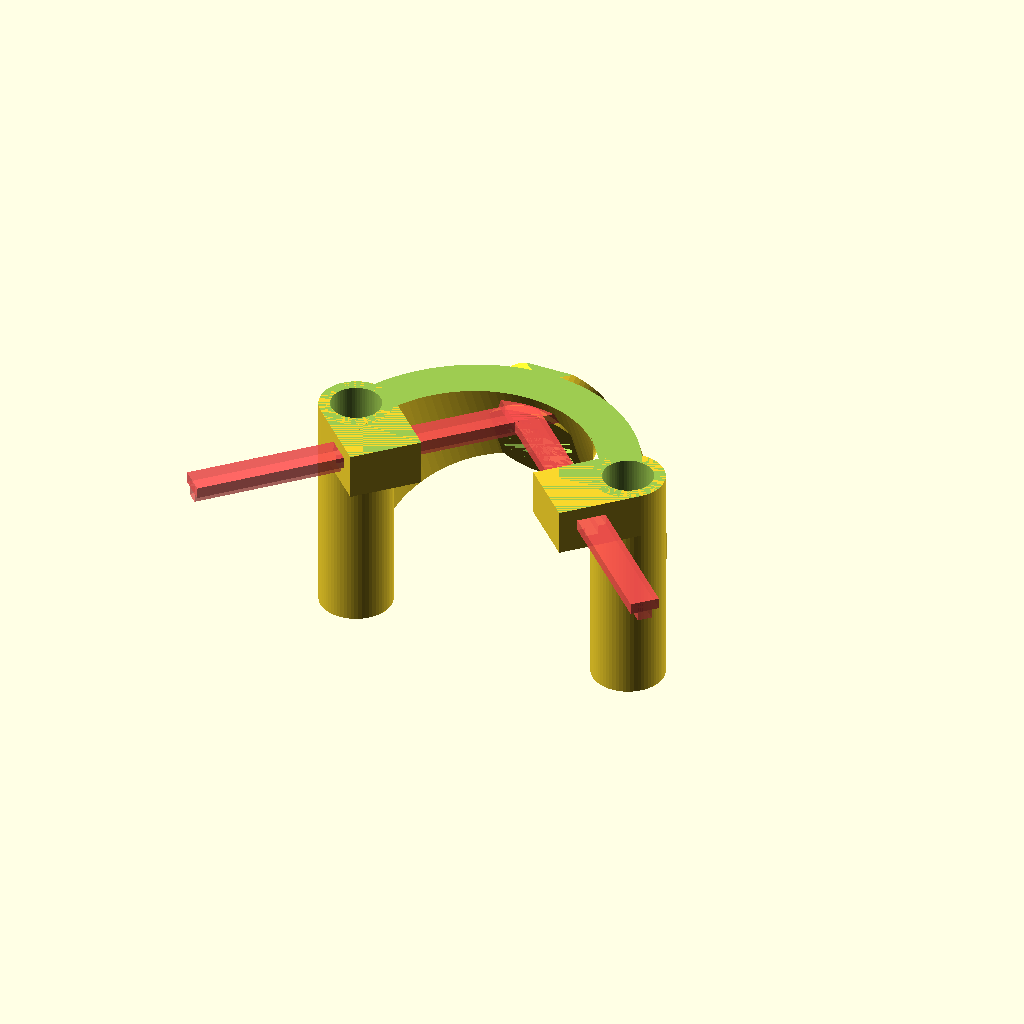
Cell 1: the model at its default parameters.
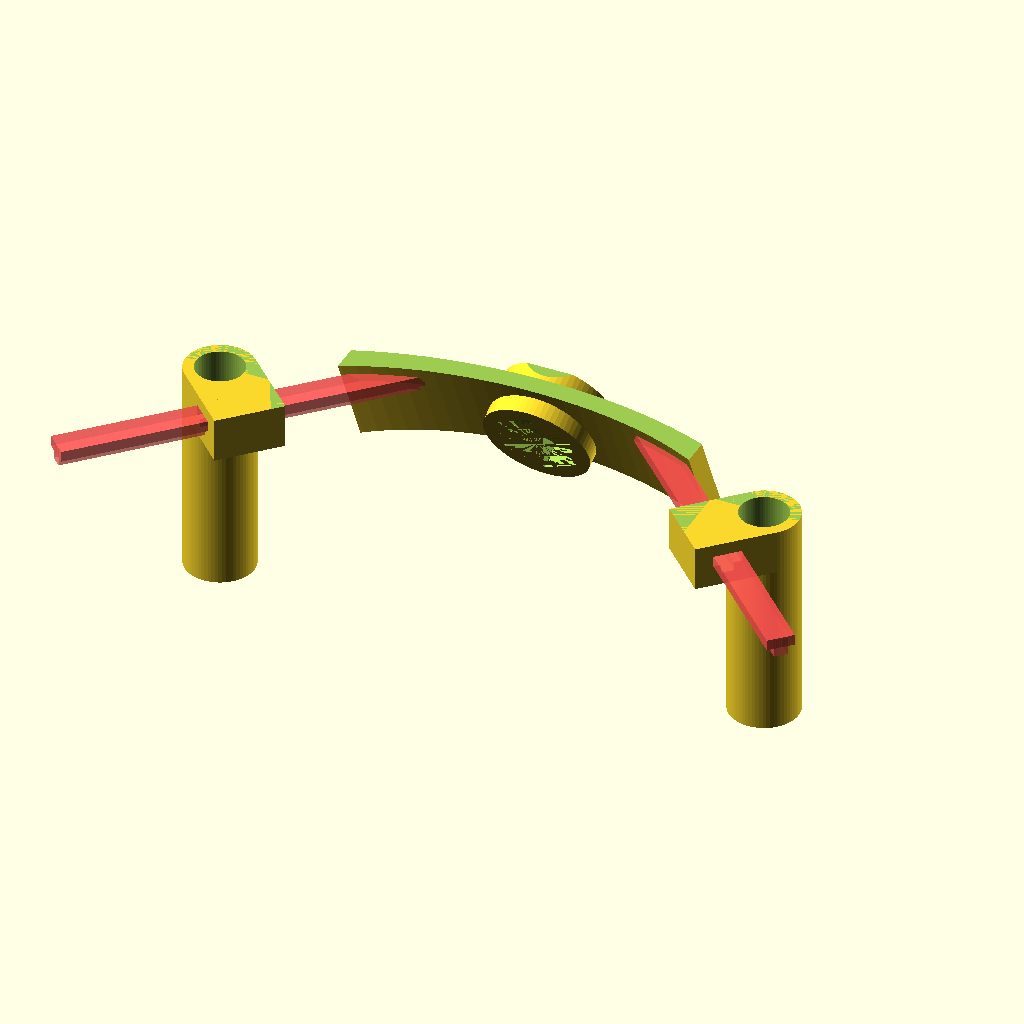
Cell 2: so_sep = 62 (everything else at default).
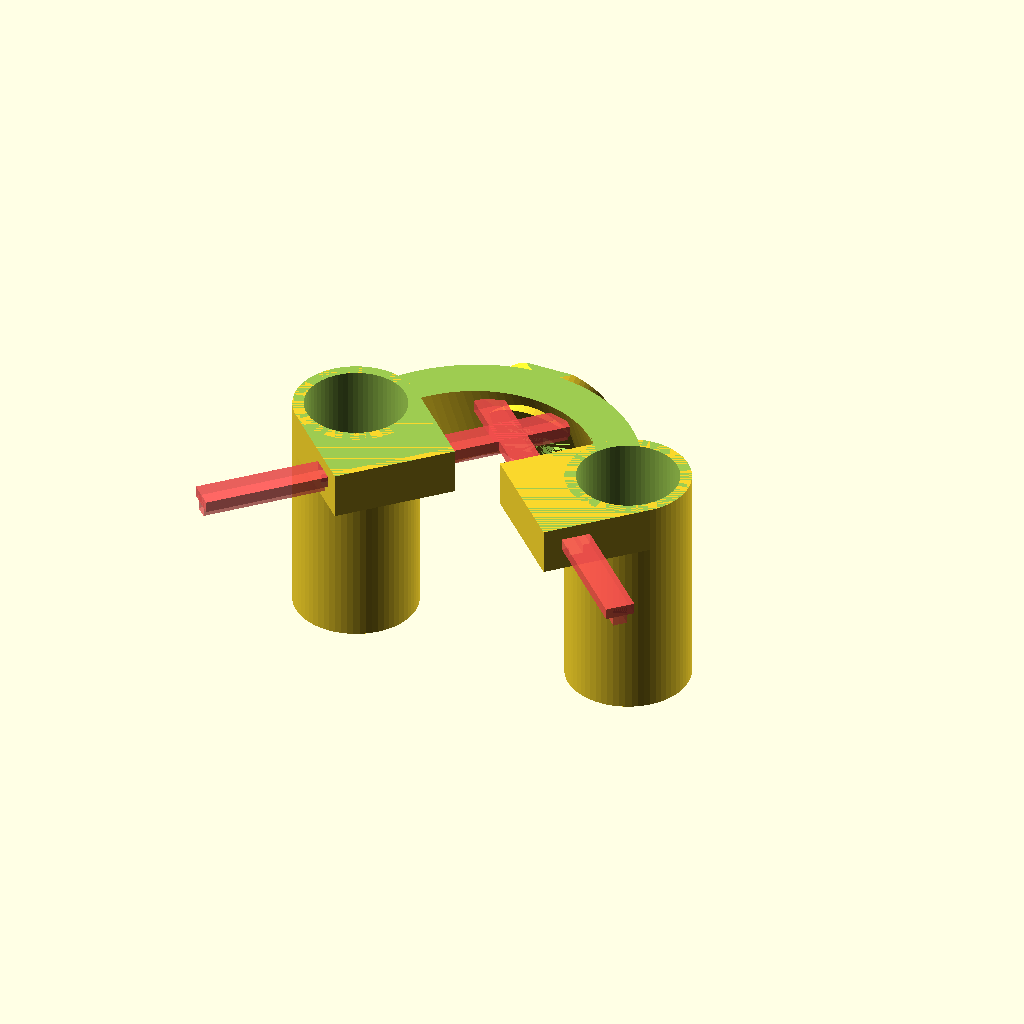
Cell 3: so_r = 5.4 (everything else at default).
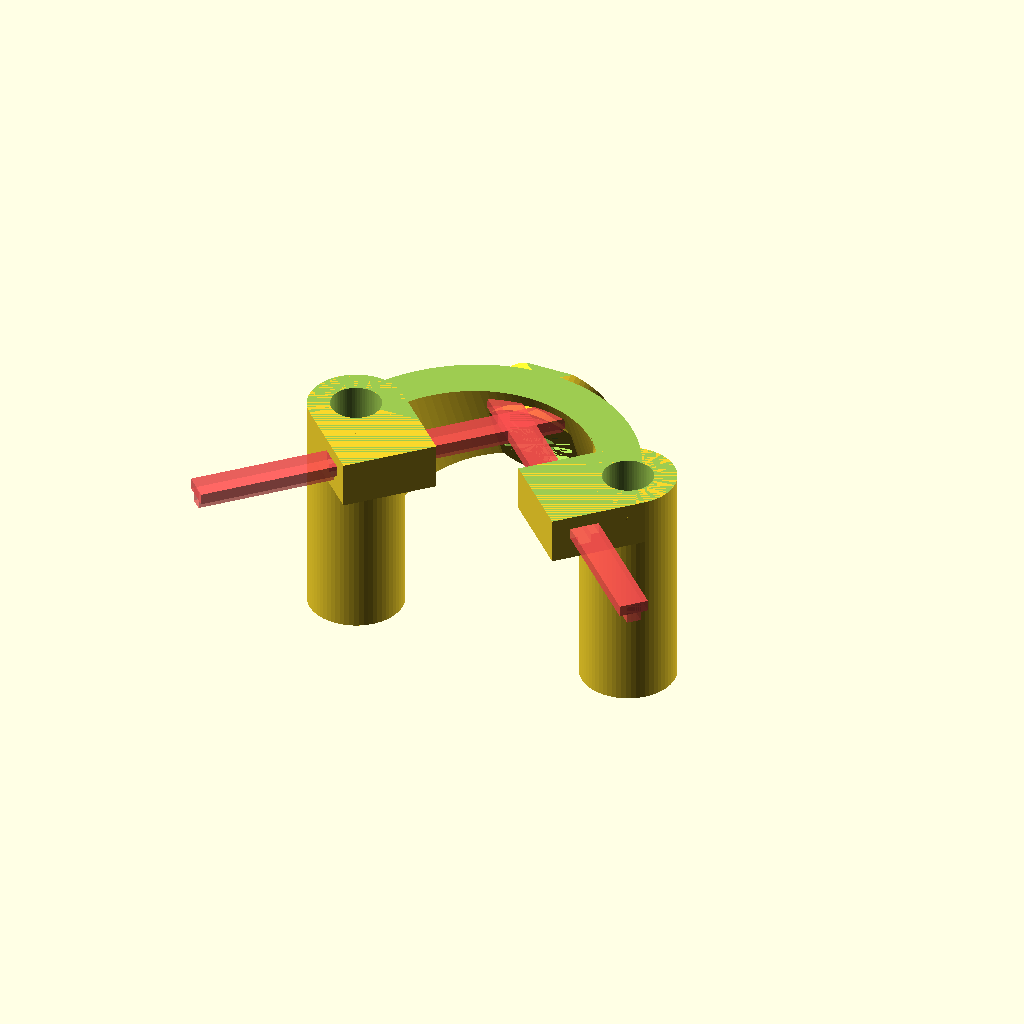
Cell 4 — so_t set to 2.4, the other parameters unchanged.
All cells are drawn from one camera (rotation 55°, 0°, 25°, orthographic, colour scheme Cornfield), so only the parameter changes between them.
OpenSCAD source file inputs/thingiverse/files/thing-3202837/files/sma-mount.scad:
// 1 to stretch the connection upwards and flatten it, 0 to keep connection height
flat_connection_top = 1;

// 1 to flatten the adapter top to make everything flush (with the build plate) for easier printing
flat_adapter_top = 1;

// Standoff seperation
so_sep = 31;
// Standoff radius is 2.5mm, I added 0.2mm on each side to make it a nice slide-on with PETG
so_r = 2.7;
// Model thickness around standoff
so_t = 1.2;
// Standoff height. The Hawk 5 has a 25mm standoff but the bottom ~0.5mm is covered
so_h = 24.5;

// The sma adapter outer radius
sma_r = 6;
// Angle at which the adapter sits
angle = 25;
// Distance the adapter sticks out
a_offset = 15;
// Offset from the bottom to the adapter-to-standoff mount
a_hoffset = 12;
// Adapter to standoff connection thickness
connection_thickness = 4.5;
// Adapter to standoff connection height
connection_height = 8;

// Tiewrap hole width & height
tw_w = 3.1;
tw_h = 1.2;

// Tiewrap holder width & height
tw_holder_h = 5;
tw_holder_w = (so_r + so_t) * 2;
tw_holder_d = so_r + so_t + tw_w + 2;

// Depth of the recessed hex part in the adapter
hex_h = 3;
// Depth of the sma hole in the adapter
shaft_h = 3;

// Hex and connector radi
hex_r = 4.1;
con_r = 3.4;

// Total 'height' for the adapter
con_h = hex_h + shaft_h;

// 1 to rotate, 0 to have it upright
rotate_model = 0;

$fn = 64;

module arc( height, depth, radius, degrees ) {
    // This dies a horible death if it's not rendered here 
    // -- sucks up all memory and spins out of control 
    render() {
        difference() {
            // Outer ring
            rotate_extrude($fn = 100)
                translate([radius - height, 0, 0])
                    square([height,depth]);
         
            // Cut half off
            translate([0,-(radius+1),-.5]) 
                cube ([radius+1,(radius+1)*2,depth+1]);
         
            // Cover the other half as necessary
            rotate([0,0,180-degrees])
            translate([0,-(radius+1),-.5]) 
                cube ([radius+1,(radius+1)*2,depth+1]);
         
        }
    }
}

// Block for the tiewraps
module AntennaHolder() {
    // The tiewrap
    translate([so_sep / 2, 0, so_h - (tw_holder_h / 2)]) {
        rotate([0, 0, 45]) {
            difference() {
                translate([tw_holder_d / -2, 0, 0]) {
                    cube([tw_holder_d, tw_holder_w, tw_holder_h], center = true);
                }
                translate([-(so_r + so_t) - (tw_w / 2), 0, 0.5]) {
                    # cube([tw_w, 40, tw_h], center = true);
                    translate([0, 0, tw_h / -2]) {
                        # cube([1.5, 40, 2], center = true);
                    }
                    # cube([tw_w, 40, tw_h], center = true);
                }
            }
        }
    }
}

module StandOffs() {
    translate([so_sep / 2, 0, 0]) {
        cylinder(r = so_r, h = so_h * 2);
    }
    translate([-so_sep / 2, 0, 0]) {
        cylinder(r = so_r, h = so_h * 2);
    }
}

module StandoffsHolder() {
    translate([so_sep / 2, 0, 0]) {
        cylinder(r = so_r + so_t, h = so_h);
    }
    translate([-so_sep / 2, 0, 0]) {
        cylinder(r = so_r + so_t, h = so_h);
    }
}

// size is the XY plane size, height in Z
module hexagon(size, height) {
    boxWidth = size/1.75;
    for (r = [-60, 0, 60]) rotate([0,0,r]) cube([boxWidth, size, height], true);
}


module AdapterCylinder(os = 0) {
    cylinder(r = sma_r - os, h = con_h, center = true);
}

module Adapter() {
    difference() {
        AdapterCylinder();
        translate([0, 0, -(con_h / 2) + (hex_h / 2)]) {
            hexagon(hex_r * 2, hex_h);
        }
        translate([0, 0, (con_h / 2) - (shaft_h / 2)]) {
            cylinder(r = con_r, h = shaft_h, center = true);
        }
    }
}

module RoundBar() {
    difference() {
        scale([1,a_offset / (so_sep / 2),1]) {
            rotate([0,0,-90]) {
                arc(connection_thickness, connection_height + (flat_connection_top * 10), so_sep / 2 + (connection_thickness / 2), 180);
            }
        }
    }
}

module Holder() {
    difference() {
        translate([0, 0, a_hoffset]) {
            rotate([angle, 0, 0]) {
                translate([0, a_offset, 0]) {
                    rotate([-90, 30, 0]) {
                        Adapter();
                    }
                }
            }
        }
    }
}

module HolderArm() {
    AntennaHolder();
    mirror([1,0,0]) {
        AntennaHolder();
    }
    intersection() {
        translate([-20, 0, 0]) {
            cube([40, 40, 40]);
        }
        difference() {
            translate([0, 0, a_hoffset]) {
                rotate([angle, 0, 0]) {
                    translate([0, a_offset, 0]) {
                        difference() {
                            translate([0,-a_offset,-connection_height / 2]) {
                                RoundBar();
                            }
                            rotate([-90, 0, 0]) {
                                AdapterCylinder(0.01);
                            }
                        }
                    }
                }
            }
            translate([0, 0, so_h + 10]) {
                cube([50, 50, 20], center = true);
            }
        }
    }
}

module Model() {
    difference() {
        StandoffsHolder();
        StandOffs();
    }

    difference() {
        union() {
            Holder();
            HolderArm();
        }
        StandOffs();
        translate([-50,0,-100 + so_h + (flat_adapter_top * 100)]) {
            cube([100,100,20]);
        }
    }
}

// Rotate everything to make it print-ready
if (rotate_model == 1) {
    rotate([180 - angle, 0, 0]) {
        Model();
    }
} else {
    Model();
}
Customizer parameters (derived from the source; name, type, default, range or options):
flat_connection_top: number, default 1
flat_adapter_top: number, default 1
so_sep: number, default 31
so_r: number, default 2.7
so_t: number, default 1.2
so_h: number, default 24.5
sma_r: number, default 6
angle: number, default 25
a_offset: number, default 15
a_hoffset: number, default 12
connection_thickness: number, default 4.5
connection_height: number, default 8
tw_w: number, default 3.1
tw_h: number, default 1.2
tw_holder_h: number, default 5
hex_h: number, default 3
shaft_h: number, default 3
hex_r: number, default 4.1
con_r: number, default 3.4
rotate_model: number, default 0
